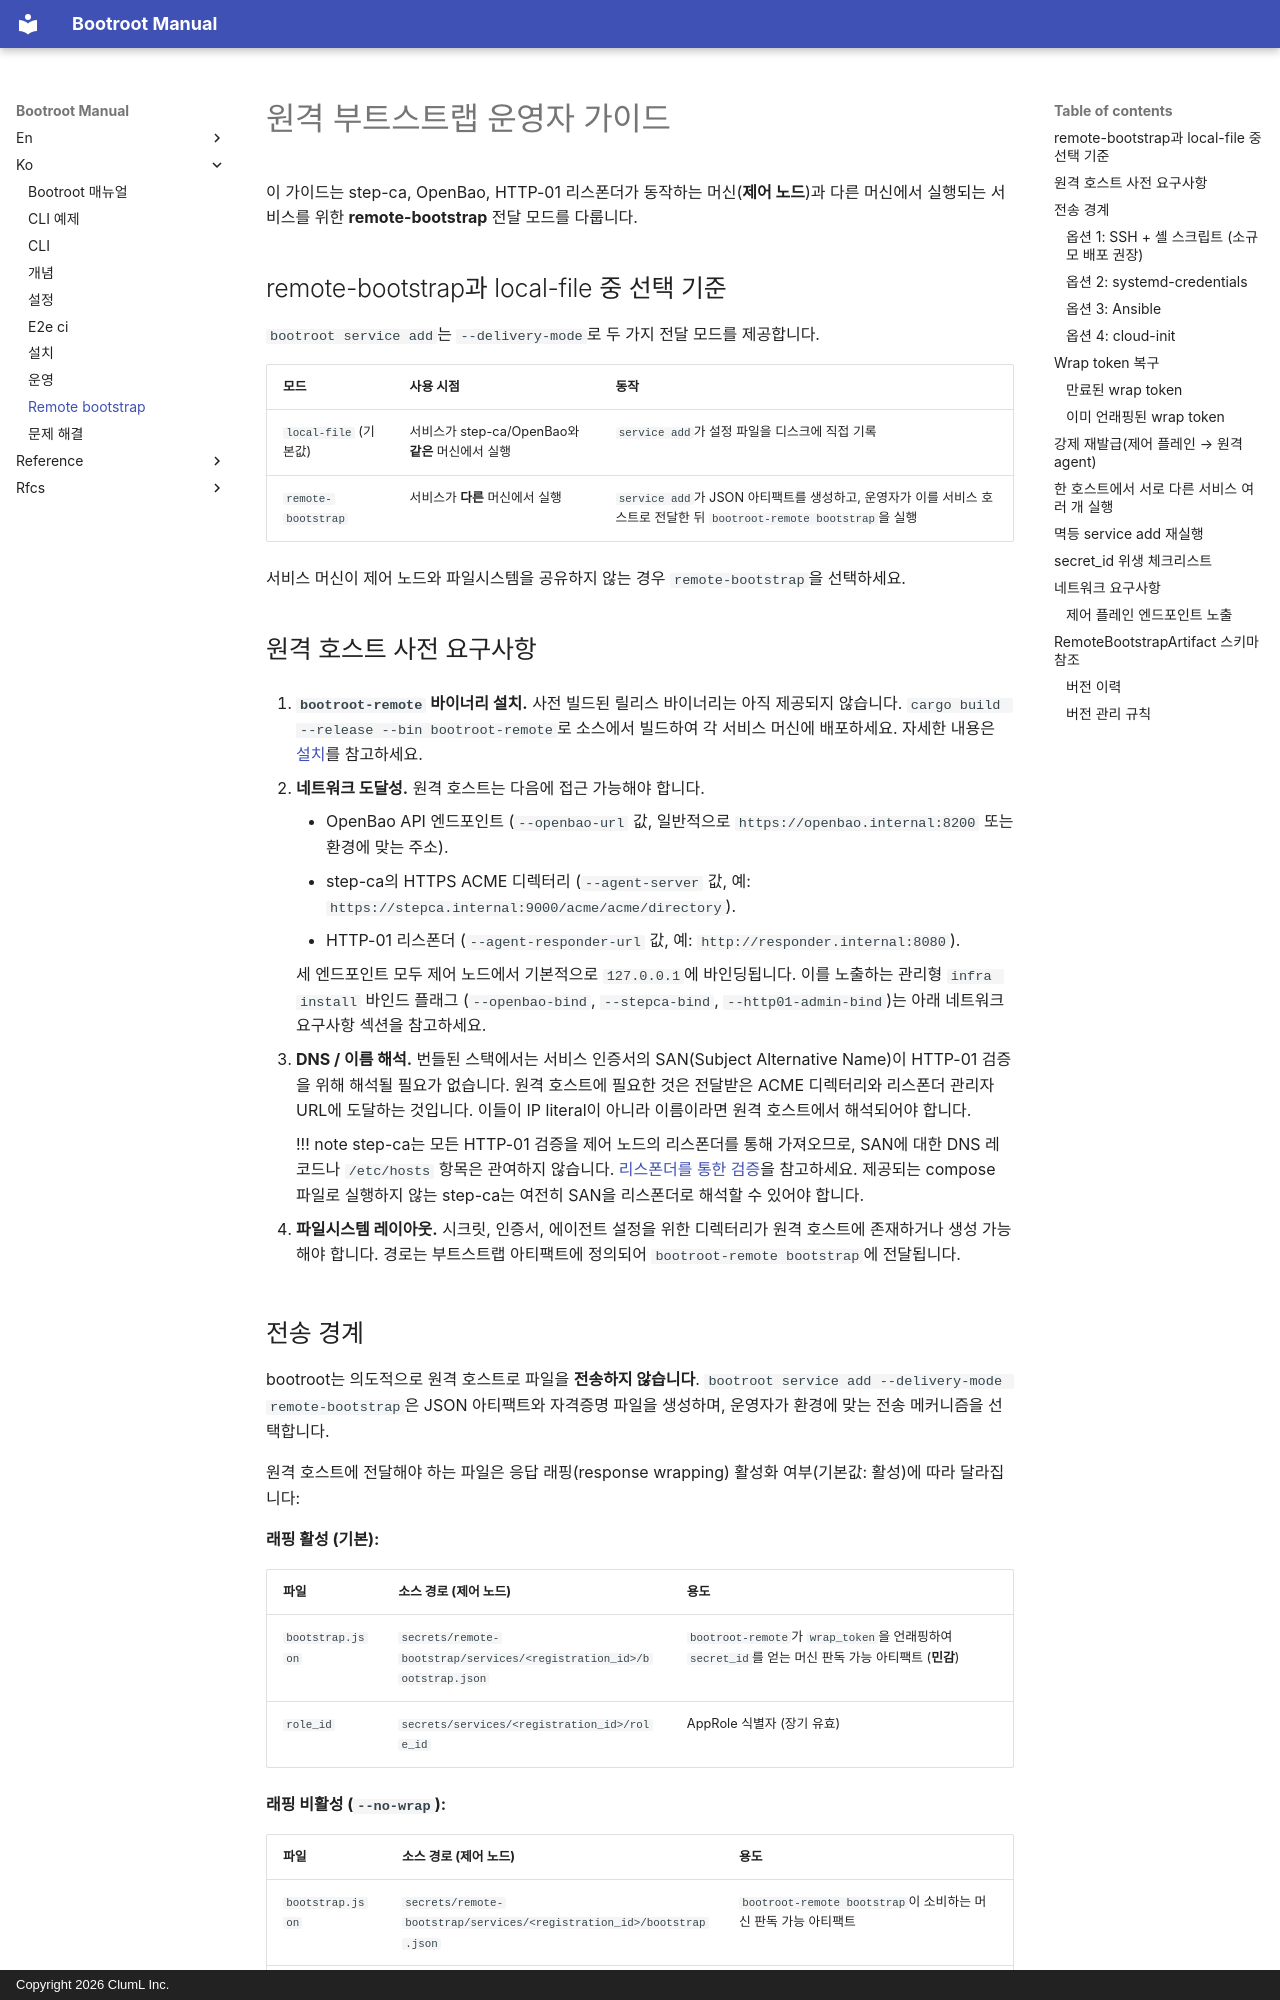

repository: aicers/bootroot · page: ko/remote-bootstrap/index.html · generator: mkdocs · copyright: Copyright 2026 ClumL Inc.

<!-- markdownlint-configure-file {
  "MD013": { "tables": false, "code_blocks": false }
} -->

# 원격 부트스트랩 운영자 가이드

이 가이드는 step-ca, OpenBao, HTTP-01 리스폰더가 동작하는 머신(**제어
노드**)과 다른 머신에서 실행되는 서비스를 위한 **remote-bootstrap** 전달
모드를 다룹니다.

## remote-bootstrap과 local-file 중 선택 기준

`bootroot service add`는 `--delivery-mode`로 두 가지 전달 모드를 제공합니다.

| 모드 | 사용 시점 | 동작 |
| --- | --- | --- |
| `local-file` (기본값) | 서비스가 step-ca/OpenBao와 **같은** 머신에서 실행 | `service add`가 설정 파일을 디스크에 직접 기록 |
| `remote-bootstrap` | 서비스가 **다른** 머신에서 실행 | `service add`가 JSON 아티팩트를 생성하고, 운영자가 이를 서비스 호스트로 전달한 뒤 `bootroot-remote bootstrap`을 실행 |

서비스 머신이 제어 노드와 파일시스템을 공유하지 않는 경우
`remote-bootstrap`을 선택하세요.

## 원격 호스트 사전 요구사항

1. **`bootroot-remote` 바이너리 설치.** 사전 빌드된 릴리스 바이너리는 아직
    제공되지 않습니다. `cargo build --release --bin bootroot-remote`로
    소스에서 빌드하여 각 서비스 머신에 배포하세요.
    자세한 내용은 [설치](installation.md)를 참고하세요.

2. **네트워크 도달성.** 원격 호스트는 다음에 접근 가능해야 합니다.

    - OpenBao API 엔드포인트 (`--openbao-url` 값, 일반적으로
      `https://openbao.internal:8200` 또는 환경에 맞는 주소).
    - step-ca의 HTTPS ACME 디렉터리 (`--agent-server` 값, 예:
      `https://stepca.internal:9000/acme/acme/directory`).
    - HTTP-01 리스폰더 (`--agent-responder-url` 값, 예:
      `http://responder.internal:8080`).

    세 엔드포인트 모두 제어 노드에서 기본적으로 `127.0.0.1`에
    바인딩됩니다. 이를 노출하는 관리형 `infra install` 바인드 플래그
    (`--openbao-bind`, `--stepca-bind`, `--http01-admin-bind`)는 아래
    네트워크 요구사항 섹션을 참고하세요.

3. **DNS / 이름 해석.** 번들된 스택에서는 서비스 인증서의 SAN(Subject
    Alternative Name)이 HTTP-01 검증을 위해 해석될 필요가 없습니다. 원격
    호스트에 필요한 것은 전달받은 ACME 디렉터리와 리스폰더 관리자 URL에
    도달하는 것입니다. 이들이 IP literal이 아니라 이름이라면 원격
    호스트에서 해석되어야 합니다.

    !!! note
        step-ca는 모든 HTTP-01 검증을 제어 노드의 리스폰더를 통해
        가져오므로, SAN에 대한 DNS 레코드나 `/etc/hosts` 항목은 관여하지
        않습니다.
        [리스폰더를 통한 검증](installation.md#리스폰더를-통한-검증)을
        참고하세요. 제공되는 compose 파일로 실행하지 않는 step-ca는
        여전히 SAN을 리스폰더로 해석할 수 있어야 합니다.

4. **파일시스템 레이아웃.** 시크릿, 인증서, 에이전트 설정을 위한 디렉터리가
    원격 호스트에 존재하거나 생성 가능해야 합니다. 경로는 부트스트랩
    아티팩트에 정의되어 `bootroot-remote bootstrap`에 전달됩니다.
